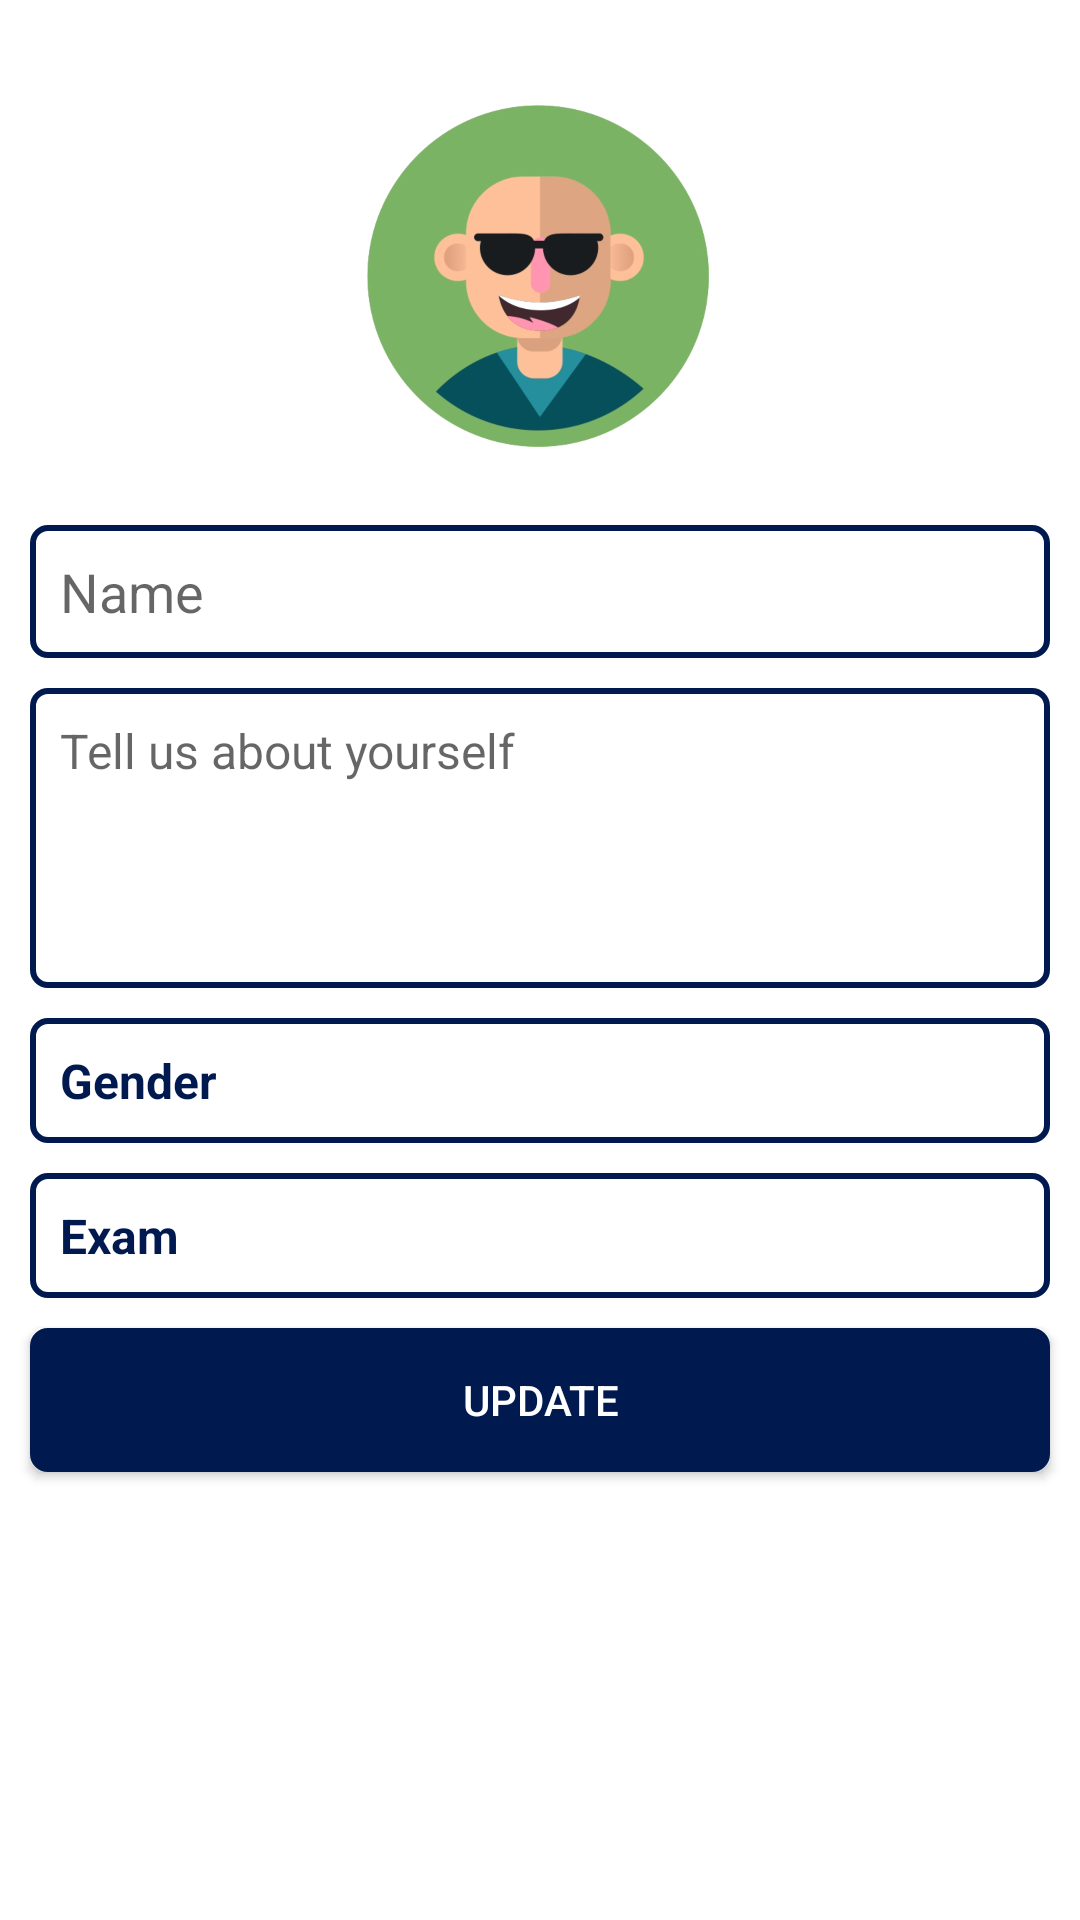

Produce the Android XML layout that renders to this screen, including the resource entries it uses.
<!-- AndroidManifest.xml: application theme Theme.IntelliConnect -->
<!-- res/layout/activity_profile.xml -->
<?xml version="1.0" encoding="utf-8"?>
<RelativeLayout xmlns:android="http://schemas.android.com/apk/res/android"
    xmlns:app="http://schemas.android.com/apk/res-auto"
    xmlns:tools="http://schemas.android.com/tools"
    android:id="@+id/main"
    android:layout_width="match_parent"
    android:layout_height="match_parent"
    tools:context=".ProfileActivity">

    <ImageView
        android:id="@+id/avatarIv"
        android:layout_width="150dp"
        android:layout_height="150dp"
        android:layout_centerHorizontal="true"
        android:layout_marginTop="15dp"
        android:src="@drawable/img1"/>

    <EditText
        android:id="@+id/nameTv"
        android:background="@drawable/edittext_bg"
        android:padding="10dp"
        android:layout_below="@id/avatarIv"
        android:layout_width="match_parent"
        android:layout_height="wrap_content"
        android:hint="Name"
        android:gravity="start"
        android:textSize="18sp"
        android:layout_marginTop="10dp"
        android:layout_marginStart="10dp"
        android:layout_marginEnd="10dp"
        android:textColor="@color/blue"/>

    <EditText
        android:id="@+id/bioTv"
        android:background="@drawable/edittext_bg"
        android:padding="10dp"
        android:layout_below="@id/nameTv"
        android:layout_width="match_parent"
        android:layout_height="wrap_content"
        android:hint="Tell us about yourself"
        android:gravity="start"
        android:textSize="16sp"
        android:layout_marginTop="10dp"
        android:layout_marginStart="10dp"
        android:layout_marginEnd="10dp"
        android:textColor="@color/blue"
        android:minHeight="100dp"/>

    <TextView
        android:id="@+id/genderTv"
        android:layout_width="match_parent"
        android:layout_height="wrap_content"
        android:background="@drawable/edittext_bg"
        android:text="Gender"
        android:layout_below="@id/bioTv"
        android:padding="10dp"
        android:layout_marginStart="10dp"
        android:layout_marginEnd="10dp"
        android:layout_marginTop="10dp"
        android:textColor="@color/blue"
        android:textSize="16sp"
        android:textStyle="bold"
        android:drawableEnd="@drawable/drop_down_blue"/>

    <TextView
        android:id="@+id/examTv"
        android:layout_width="match_parent"
        android:layout_height="wrap_content"
        android:text="Exam"
        android:layout_below="@id/genderTv"
        android:padding="10dp"
        android:background="@drawable/edittext_bg"
        android:layout_marginStart="10dp"
        android:layout_marginEnd="10dp"
        android:layout_marginTop="10dp"
        android:textColor="@color/blue"
        android:textSize="16sp"
        android:textStyle="bold"
        android:drawableEnd="@drawable/drop_down_blue"/>

    <androidx.appcompat.widget.AppCompatButton
        android:id="@+id/updateBtn"
        android:layout_width="match_parent"
        android:layout_height="wrap_content"
        android:text="Update"
        android:layout_margin="10dp"
        android:background="@drawable/button_bg"
        android:textColor="@color/white"
        android:layout_below="@id/examTv"/>

</RelativeLayout>
<!-- resources referenced by this layout -->
<resources>
  <color name="blue">#00194F</color>
  <color name="white">#FFFFFFFF</color>
  <!-- drawable button_bg (drawable) -->
  <?xml version="1.0" encoding="utf-8"?>
  
  <shape xmlns:android="http://schemas.android.com/apk/res/android"
      android:shape="rectangle">
  
      <stroke android:color="@color/blue" android:width="2dp"/>
  
      <solid android:color="@color/blue"/>
  
      <corners android:radius="5dp"/>
  
  </shape>
  <!-- drawable edittext_bg (drawable) -->
  <?xml version="1.0" encoding="utf-8"?>
  
  <shape xmlns:android="http://schemas.android.com/apk/res/android"
      android:shape="rectangle">
  
      <stroke android:color="@color/blue" android:width="2dp"/>
  
      <solid android:color="@color/white"/>
  
      <corners android:radius="5dp"/>
  
  </shape>
  <!-- drawable img1: png bitmap (drawable, 295453 bytes) -->
  <style name="Theme.IntelliConnect" parent="Base.Theme.IntelliConnect" />
  <style name="Base.Theme.IntelliConnect" parent="Theme.MaterialComponents.DayNight.DarkActionBar">
          
          <item name="colorPrimary">@color/blue</item>
          <item name="colorPrimaryDark">@color/blue_dark</item>
          <item name="colorSecondary">@color/blue_dark</item>
      </style>
  <color name="blue_dark">#011537</color>
</resources>
